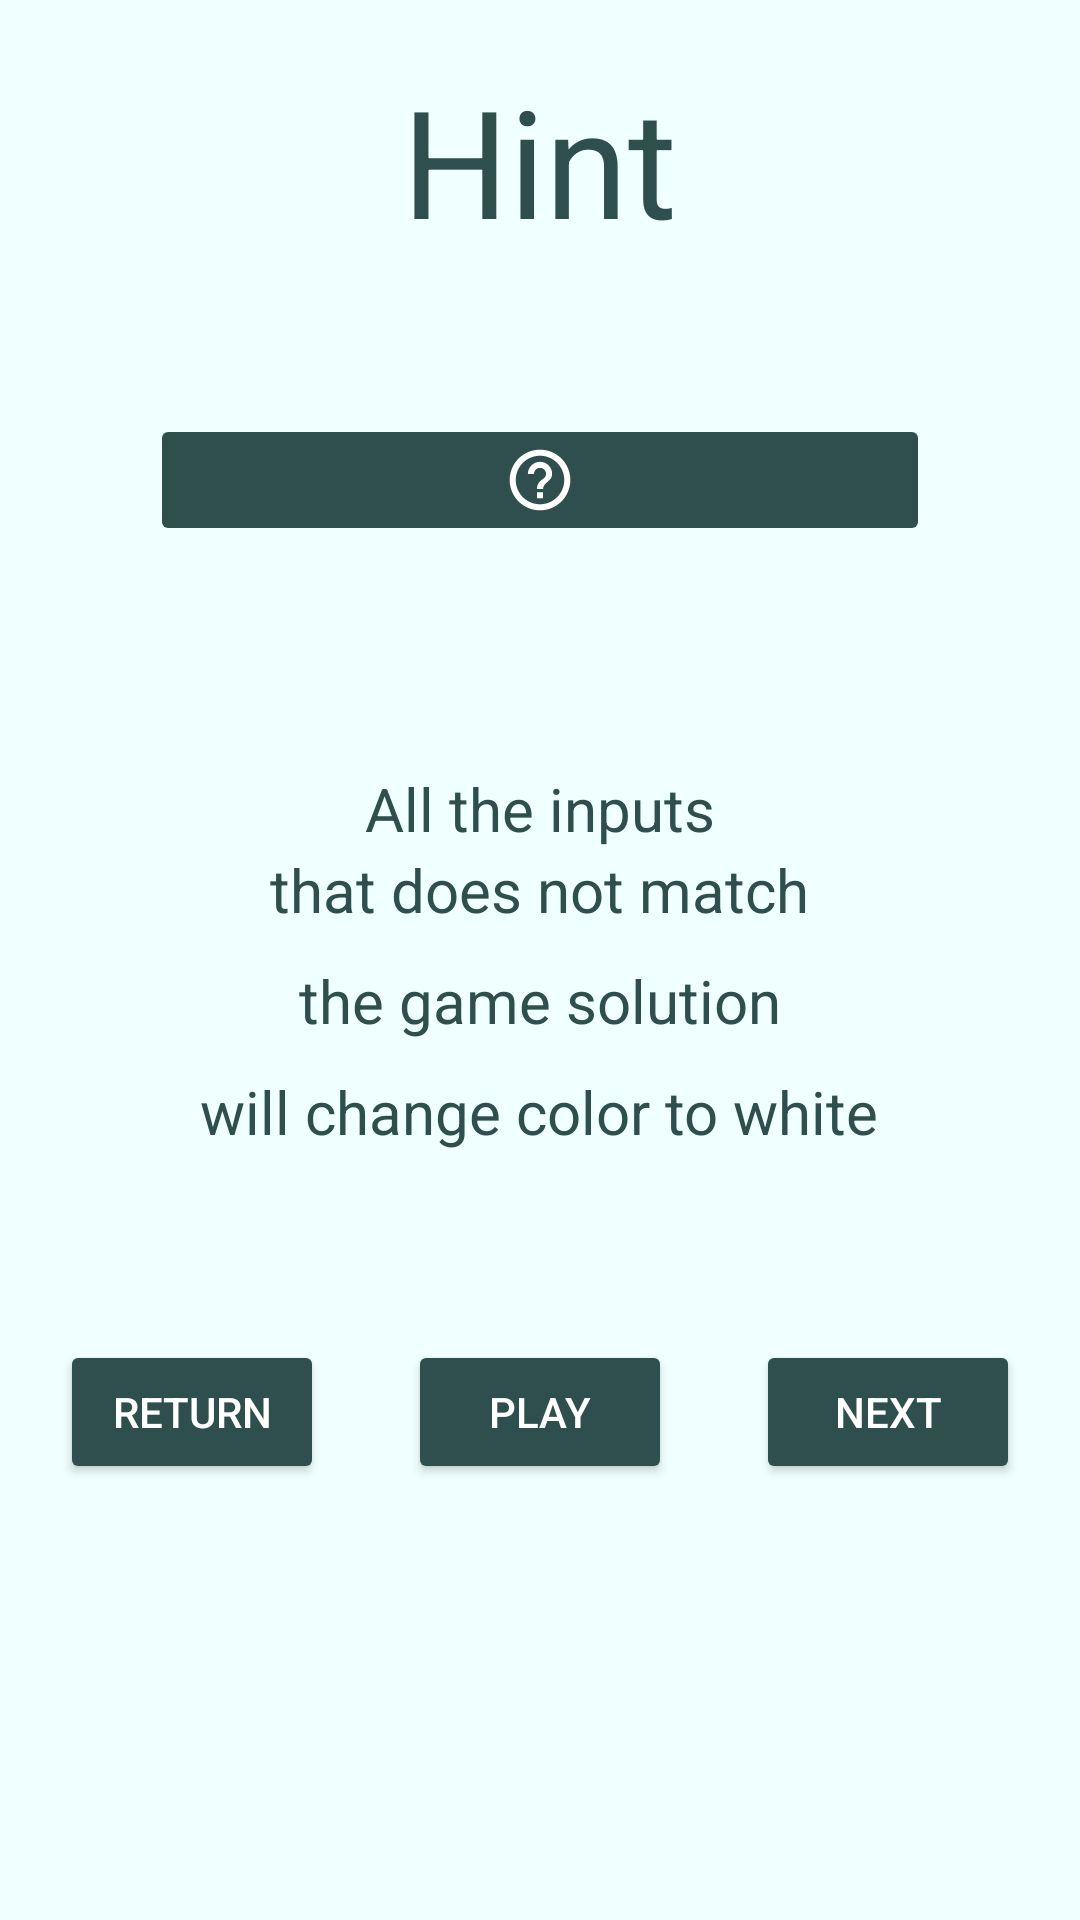

This screen was rendered from an Android layout file. Write that file and the resources it references.
<!-- AndroidManifest.xml: application theme Theme.Grid_00 -->
<!-- res/layout/intro_7.xml -->
<?xml version="1.0" encoding="utf-8"?>
<LinearLayout xmlns:android="http://schemas.android.com/apk/res/android"
    android:id="@+id/intro_7"
    android:layout_width="match_parent"
    android:layout_height="match_parent"
    android:background="#f0ffff"
    android:orientation="vertical">

    <LinearLayout
        android:layout_width="match_parent"
        android:layout_height="0dp"
        android:layout_weight="0.5"
        android:gravity="center"
        android:orientation="vertical">

        <TextView
            android:layout_width="wrap_content"
            android:layout_height="wrap_content"
            android:text="Hint"
            android:textColor="#2f4f4f"
            android:textSize="50sp" />

    </LinearLayout>

    <RelativeLayout
        android:layout_width="match_parent"
        android:layout_height="0dp"
        android:layout_gravity="center"
        android:layout_weight="0.5">

        <ImageButton
            android:layout_width="match_parent"
            android:layout_height="wrap_content"
            android:layout_centerVertical="true"
            android:layout_marginStart="50dp"

            android:layout_marginEnd="50dp"
            android:backgroundTint="#2f4f4f"
            android:src="@drawable/hint" />

    </RelativeLayout>

    <LinearLayout
        android:layout_width="match_parent"
        android:layout_height="0dp"
        android:layout_weight="1"
        android:gravity="center"
        android:orientation="vertical">

        <TextView
            android:layout_width="wrap_content"
            android:layout_height="wrap_content"
            android:text="All the inputs"
            android:textColor="#2f4f4f"
            android:textSize="20sp" />

        <TextView
            android:layout_width="wrap_content"
            android:layout_height="wrap_content"
            android:text="that does not match"
            android:textColor="#2f4f4f"
            android:textSize="20sp" />

        <TextView
            android:layout_width="wrap_content"
            android:layout_height="wrap_content"
            android:layout_marginTop="10dp"
            android:text="the game solution"
            android:textColor="#2f4f4f"
            android:textSize="20sp" />

        <TextView
            android:layout_width="wrap_content"
            android:layout_height="wrap_content"
            android:layout_marginTop="10dp"
            android:text="will change color to white"
            android:textColor="#2f4f4f"
            android:textSize="20sp" />


    </LinearLayout>

    <RelativeLayout
        android:layout_width="match_parent"
        android:layout_height="0dp"
        android:layout_weight="1">

        <Button
            android:id="@+id/intro_7_return"
            android:layout_width="wrap_content"
            android:layout_height="wrap_content"
            android:layout_alignParentStart="true"
            android:layout_margin="20dp"
            android:backgroundTint="#2f4f4f"
            android:text="return"
            android:textColor="@color/white" />

        <Button
            android:id="@+id/intro_7_play"
            android:layout_width="wrap_content"
            android:layout_height="wrap_content"
            android:layout_centerHorizontal="true"
            android:layout_margin="20dp"
            android:backgroundTint="#2f4f4f"
            android:text="Play"
            android:textColor="@color/white" />

        <Button
            android:id="@+id/intro_7_next"
            android:layout_width="wrap_content"
            android:layout_height="wrap_content"
            android:layout_alignParentEnd="true"
            android:layout_centerHorizontal="true"
            android:layout_margin="20dp"
            android:backgroundTint="#2f4f4f"
            android:text="Next"
            android:textColor="@color/white" />

    </RelativeLayout>
</LinearLayout>
<!-- resources referenced by this layout -->
<resources>
  <!-- drawable hint (drawable-anydpi-v24) -->
  <vector xmlns:android="http://schemas.android.com/apk/res/android"
      android:width="24dp"
      android:height="24dp"
      android:viewportWidth="24"
      android:viewportHeight="24"
      android:tint="#FFFFFF"
      android:autoMirrored="true">
    <group android:scaleX="1.0109891"
        android:scaleY="1.0109891"
        android:translateX="-0.13186814"
        android:translateY="-0.13186814">
      <path
          android:fillColor="@android:color/white"
          android:pathData="M11,18h2v-2h-2v2zM12,2C6.48,2 2,6.48 2,12s4.48,10 10,10 10,-4.48 10,-10S17.52,2 12,2zM12,20c-4.41,0 -8,-3.59 -8,-8s3.59,-8 8,-8 8,3.59 8,8 -3.59,8 -8,8zM12,6c-2.21,0 -4,1.79 -4,4h2c0,-1.1 0.9,-2 2,-2s2,0.9 2,2c0,2 -3,1.75 -3,5h2c0,-2.25 3,-2.5 3,-5 0,-2.21 -1.79,-4 -4,-4z"/>
    </group>
  </vector>
  <style name="Theme.Grid_00" parent="Theme.MaterialComponents.DayNight.DarkActionBar">
          
          <item name="colorPrimary">@color/purple_500</item>
          <item name="colorPrimaryVariant">@color/purple_700</item>
          <item name="colorOnPrimary">@color/white</item>
          
          <item name="colorSecondary">@color/teal_200</item>
          <item name="colorSecondaryVariant">@color/teal_700</item>
          <item name="colorOnSecondary">@color/black</item>
          
          <item name="android:statusBarColor" tools:targetApi="l">?attr/colorPrimaryVariant</item>
          
      </style>
  <!-- not gathered from this repository: default colours our renderer supplied (Android Studio template values) -->
  <color name="purple_500">#FF6200EE</color>
  <color name="purple_700">#FF3700B3</color>
  <color name="teal_200">#FF03DAC5</color>
  <color name="teal_700">#FF018786</color>
  <color name="black">#FF000000</color>
  <color name="white">#FFFFFFFF</color>
</resources>
